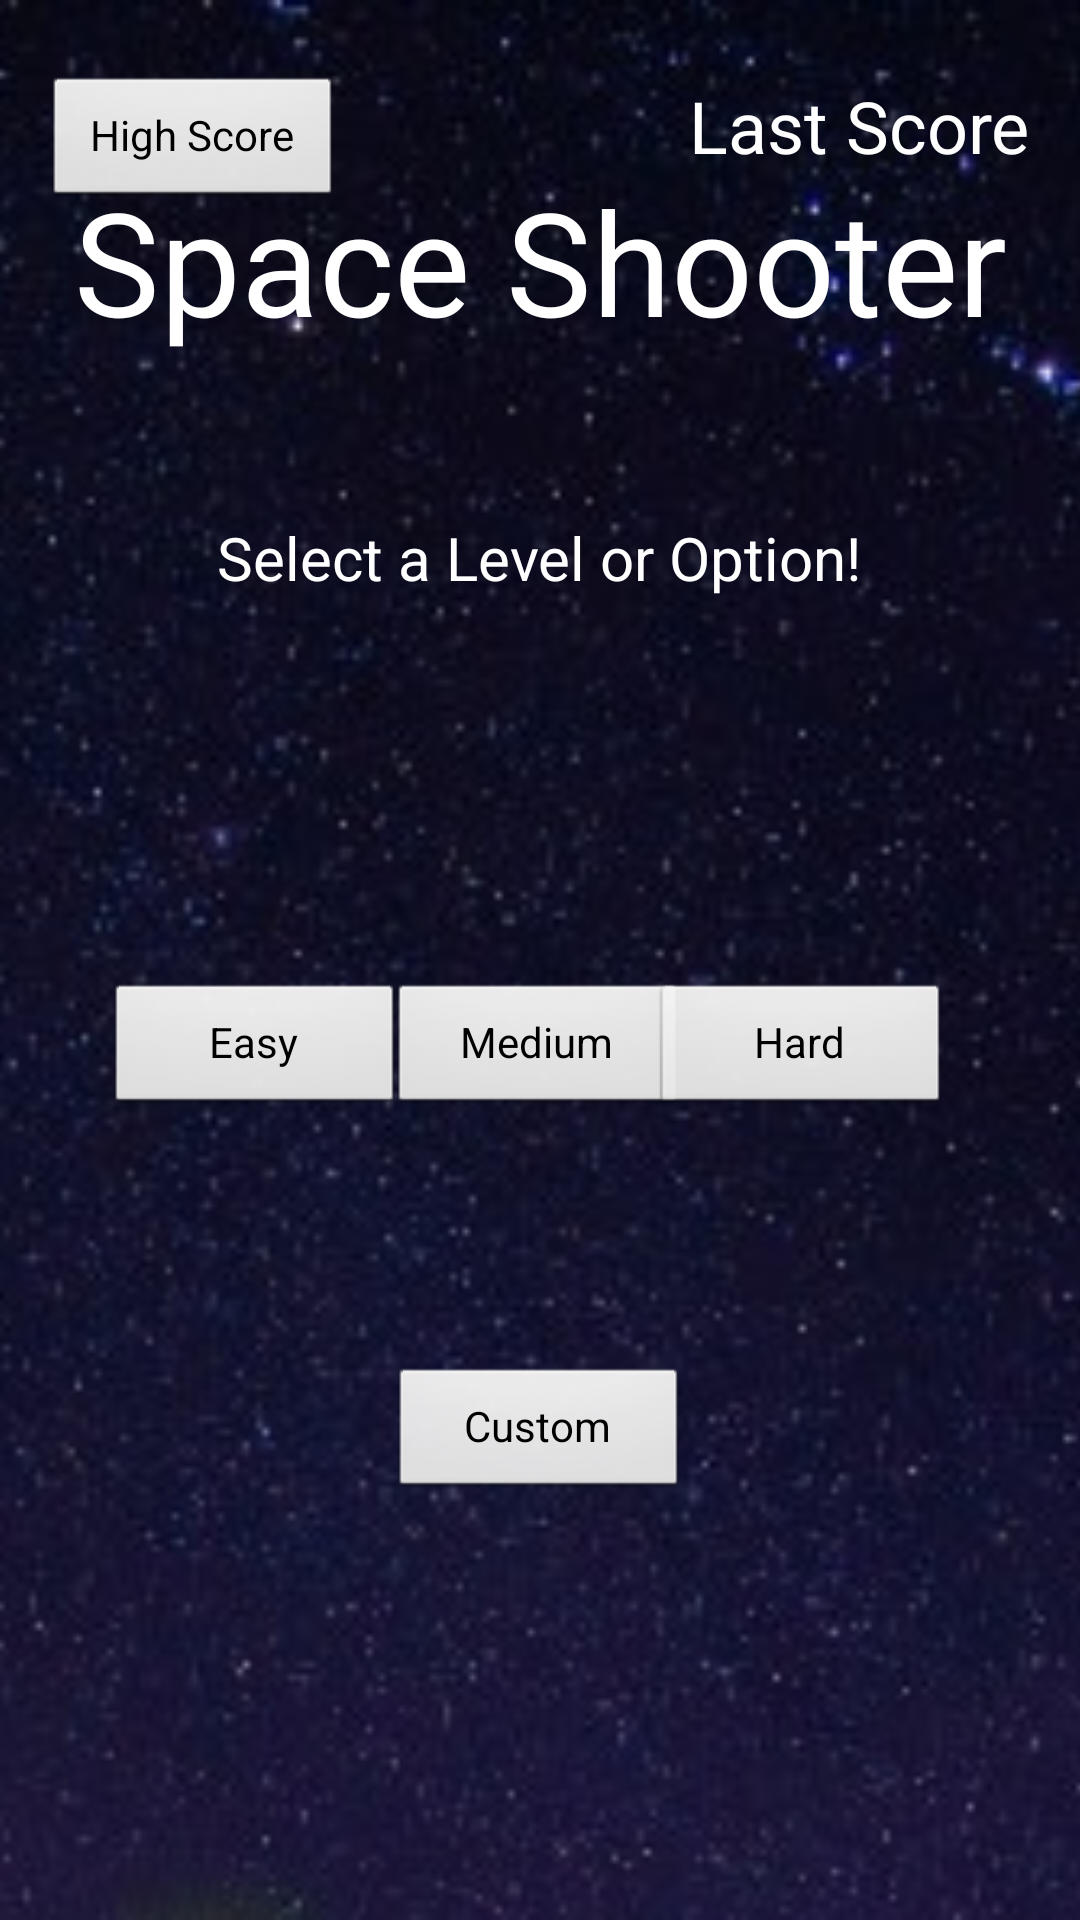

This screen was rendered from an Android layout file. Write that file and the resources it references.
<!-- AndroidManifest.xml: application theme android:Theme.NoTitleBar.Fullscreen -->
<!-- res/layout/activity_main.xml -->
<?xml version="1.0" encoding="utf-8"?>
<androidx.constraintlayout.widget.ConstraintLayout xmlns:android="http://schemas.android.com/apk/res/android"
    xmlns:app="http://schemas.android.com/apk/res-auto"
    xmlns:tools="http://schemas.android.com/tools"
    android:layout_width="match_parent"
    android:layout_height="match_parent"
    tools:context=".MainActivity">

    <ImageView
        android:id="@+id/imageView2"
        android:layout_width="match_parent"
        android:layout_height="match_parent"
        android:scaleType="centerCrop"
        android:src="@drawable/background" />

    <TextView

        android:id="@+id/txtMainMenu"
        android:layout_width="wrap_content"
        android:layout_height="wrap_content"
        android:text="@string/menu_title"
        android:textColor="@color/white"
        android:textSize="48sp"
        app:layout_constraintBottom_toBottomOf="parent"
        app:layout_constraintEnd_toEndOf="parent"
        app:layout_constraintStart_toStartOf="parent"
        app:layout_constraintTop_toTopOf="parent"
        app:layout_constraintVertical_bias="0.095" />


    <TextView
        android:id="@+id/lastScoreText"
        android:layout_width="wrap_content"
        android:layout_height="wrap_content"
        android:text="@string/last_score"
        android:textColor="#ffffff"
        android:textSize="24sp"
        app:layout_constraintBottom_toBottomOf="parent"
        app:layout_constraintEnd_toEndOf="parent"
        app:layout_constraintHorizontal_bias="0.933"
        app:layout_constraintStart_toStartOf="parent"
        app:layout_constraintTop_toTopOf="parent"
        app:layout_constraintVertical_bias="0.042" />

    <Button
        android:id="@+id/button_level_one"
        android:layout_width="100dp"
        android:layout_height="45dp"
        android:text="@string/menu_level_one"
        app:layout_constraintBottom_toBottomOf="parent"
        app:layout_constraintEnd_toEndOf="@+id/imageView2"
        app:layout_constraintHorizontal_bias="0.134"
        app:layout_constraintStart_toStartOf="parent"
        app:layout_constraintTop_toTopOf="parent"
        app:layout_constraintVertical_bias="0.550" />

    <Button
        android:id="@+id/button_level_two"
        android:layout_width="100dp"
        android:layout_height="45dp"
        android:text="@string/menu_level_two"
        app:layout_constraintBottom_toBottomOf="parent"
        app:layout_constraintEnd_toEndOf="@+id/imageView2"
        app:layout_constraintHorizontal_bias="0.497"
        app:layout_constraintStart_toStartOf="parent"
        app:layout_constraintTop_toTopOf="parent"
        app:layout_constraintVertical_bias="0.550"
      />

    <Button
        android:id="@+id/button_level_three"
        android:layout_width="100dp"
        android:layout_height="45dp"
        android:text="@string/menu_level_three"
        app:layout_constraintBottom_toBottomOf="parent"
        app:layout_constraintEnd_toEndOf="@+id/imageView2"
        app:layout_constraintHorizontal_bias="0.835"
        app:layout_constraintStart_toStartOf="parent"
        app:layout_constraintTop_toTopOf="parent"
        app:layout_constraintVertical_bias="0.550"/>

    <Button
        android:id="@+id/button_custom"
        android:layout_width="100dp"
        android:layout_height="45dp"
        android:layout_alignParentStart="true"
        android:layout_alignParentBottom="true"
        android:layout_centerHorizontal="true"
        android:text="@string/menu_level_custom"
        app:layout_constraintBottom_toBottomOf="@+id/imageView2"
        app:layout_constraintEnd_toEndOf="parent"
        app:layout_constraintHorizontal_bias="0.499"
        app:layout_constraintStart_toStartOf="parent"
        app:layout_constraintTop_toTopOf="parent"
        app:layout_constraintVertical_bias="0.765" />

    <Button
        android:id="@+id/Button_view_highscores"
        android:layout_width="100dp"
        android:layout_height="45dp"
        android:layout_alignParentStart="true"
        android:layout_alignParentTop="true"
        android:text="@string/high_score"
        app:layout_constraintBottom_toBottomOf="parent"
        app:layout_constraintEnd_toEndOf="@+id/imageView2"
        app:layout_constraintHorizontal_bias="0.055"
        app:layout_constraintStart_toStartOf="parent"
        app:layout_constraintTop_toTopOf="parent"
        app:layout_constraintVertical_bias="0.042" />

    <TextView
        android:id="@+id/txtOptions"
        android:layout_width="wrap_content"
        android:layout_height="wrap_content"
        android:text="@string/options"
        android:textColor="@color/white"
        android:textSize="20sp"
        app:layout_constraintBottom_toBottomOf="parent"
        app:layout_constraintEnd_toEndOf="parent"
        app:layout_constraintHorizontal_bias="0.499"
        app:layout_constraintStart_toStartOf="parent"
        app:layout_constraintTop_toTopOf="parent"
        app:layout_constraintVertical_bias="0.281" />

</androidx.constraintlayout.widget.ConstraintLayout>
<!-- resources referenced by this layout -->
<resources>
  <!-- drawable background: jpg bitmap (drawable-v24, 54218 bytes) -->
  <string name="high_score">High Score</string>
  <string name="last_score">Last Score</string>
  <string name="menu_level_custom">Custom</string>
  <string name="menu_level_one">Easy</string>
  <string name="menu_level_three">Hard</string>
  <string name="menu_level_two">Medium</string>
  <string name="menu_title">Space Shooter</string>
  <string name="options">Select a Level or Option!</string>
  <!-- not gathered from this repository: default colours our renderer supplied (Android Studio template values) -->
  <color name="white">#FFFFFFFF</color>
</resources>
